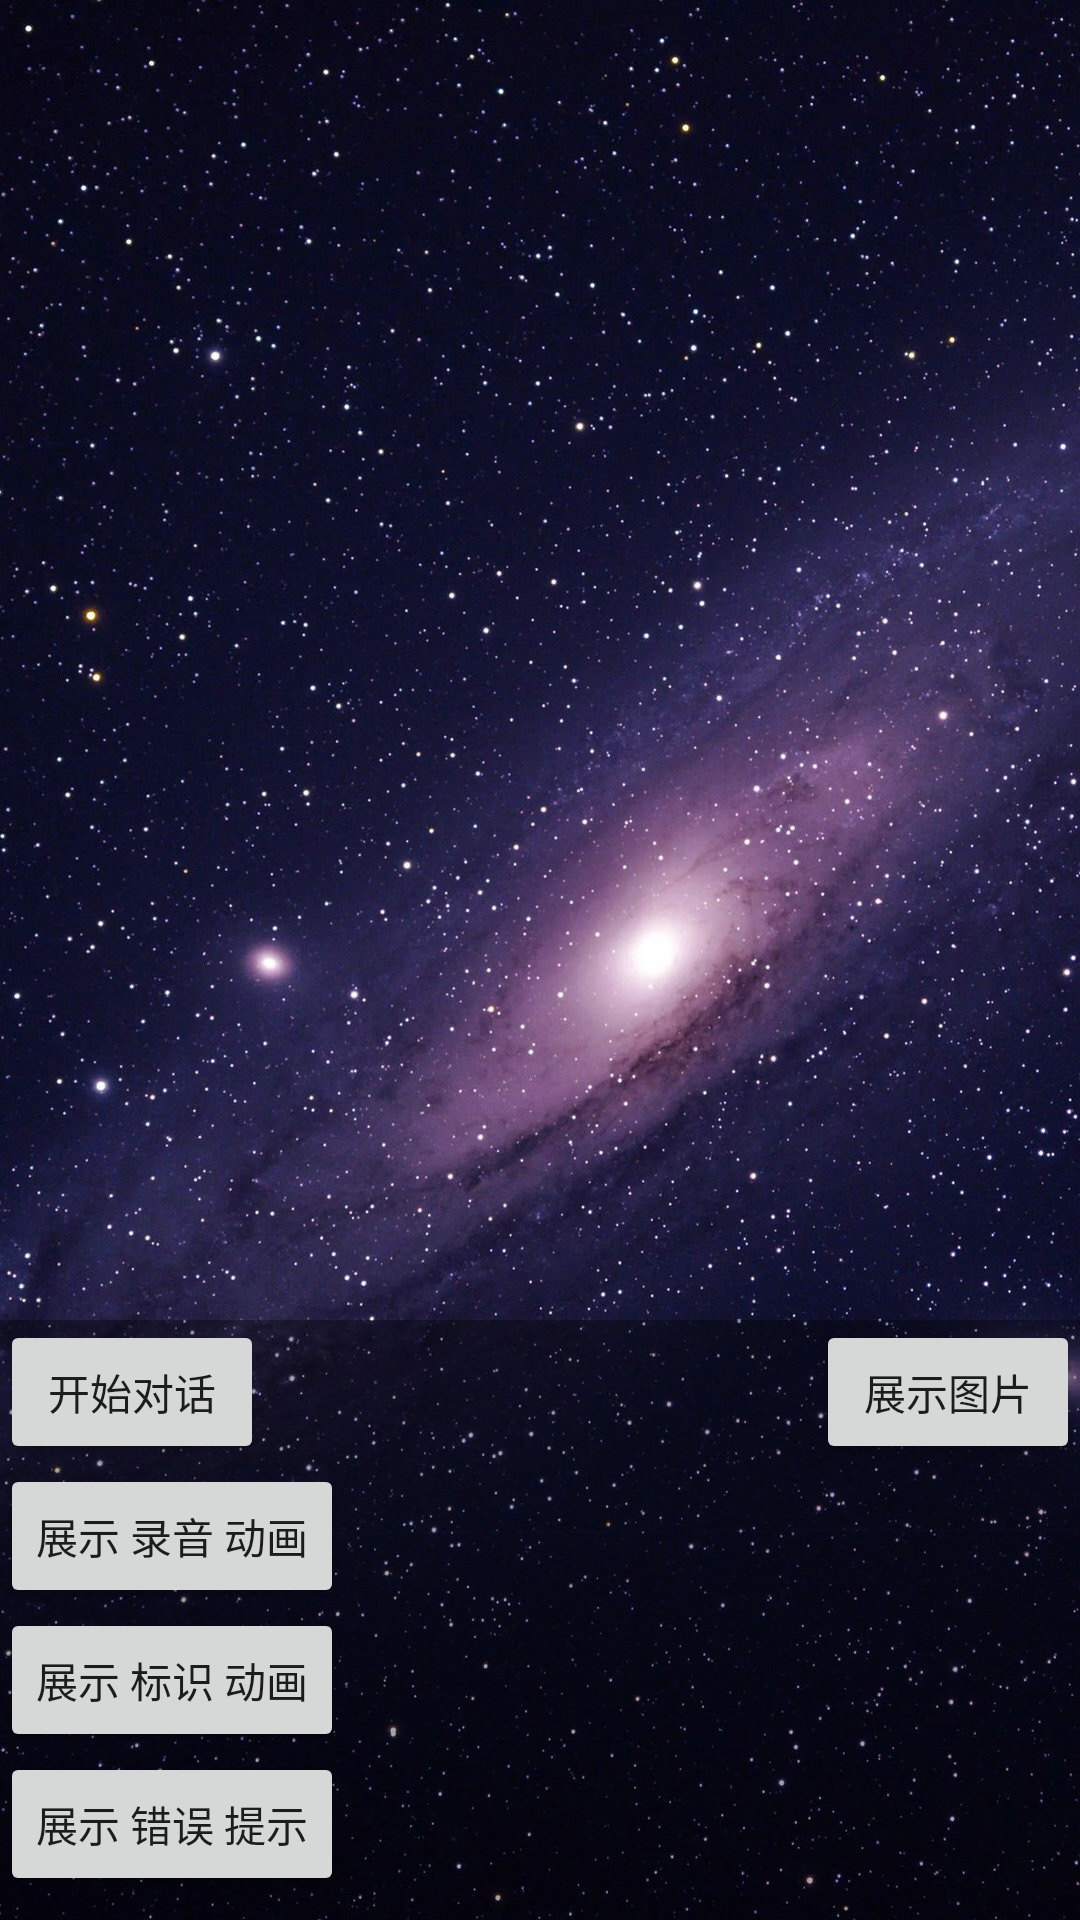

The Android layout XML behind this screen, and the referenced resources:
<!-- AndroidManifest.xml: application theme AppTheme -->
<!-- res/layout/activity_main.xml -->
<?xml version="1.0" encoding="utf-8"?>
<RelativeLayout xmlns:android="http://schemas.android.com/apk/res/android"
    xmlns:record_view="http://schemas.android.com/apk/res-auto"
    android:layout_width="match_parent"
    android:layout_height="match_parent"
    android:background="@mipmap/bg"
    android:orientation="vertical">


    <FrameLayout
        android:id="@+id/frameLayout"
        android:layout_width="match_parent"
        android:layout_height="200dp"
        android:layout_alignParentBottom="true"
        android:background="@color/color_transparenthalf">

        <ViewStub
            android:id="@+id/viewStub_error"
            android:layout_width="match_parent"
            android:layout_height="match_parent" />

        <ViewStub
            android:id="@+id/viewStub_record"
            android:layout_width="match_parent"
            android:layout_height="match_parent" />
    </FrameLayout>

    <android.support.v7.widget.RecyclerView
        android:id="@+id/rlv_activity_main"
        android:layout_width="match_parent"
        android:layout_height="match_parent"
        android:layout_above="@+id/frameLayout"
        android:fitsSystemWindows="false"
        android:padding="@dimen/value_10" />

    <Button
        android:id="@+id/btn_start"
        android:layout_width="wrap_content"
        android:layout_height="wrap_content"
        android:layout_below="@+id/rlv_activity_main"
        android:text="开始对话" />


    <Button
        android:id="@+id/btn_beging"
        android:layout_width="wrap_content"
        android:layout_height="wrap_content"
        android:layout_below="@+id/btn_start"
        android:text="展示 录音 动画" />

    <Button
        android:id="@+id/btn_flag"
        android:layout_width="wrap_content"
        android:layout_height="wrap_content"
        android:layout_below="@+id/btn_beging"
        android:text="展示 标识 动画" />

    <Button
        android:id="@+id/btn_error"
        android:layout_width="wrap_content"
        android:layout_height="wrap_content"
        android:layout_below="@+id/btn_flag"
        android:text="展示 错误 提示" />

    <Button
        android:id="@+id/btn_showDialog"
        android:layout_width="wrap_content"
        android:layout_height="wrap_content"
        android:layout_below="@+id/rlv_activity_main"
        android:layout_alignParentRight="true"
        android:text="展示图片" />

</RelativeLayout>
<!-- resources referenced by this layout -->
<resources>
  <color name="color_transparenthalf">#55000000</color>
  <!-- mipmap bg: jpg bitmap (mipmap-mdpi, 411484 bytes) -->
  <style name="AppTheme" parent="Theme.AppCompat.Light.DarkActionBar">
          
          <item name="colorPrimary">@color/colorPrimary</item>
          <item name="colorPrimaryDark">@color/colorPrimaryDark</item>
          <item name="colorAccent">@color/colorAccent</item>
      </style>
  <color name="colorPrimary">#3F51B5</color>
  <color name="colorPrimaryDark">#303F9F</color>
  <color name="colorAccent">#FF4081</color>
</resources>
